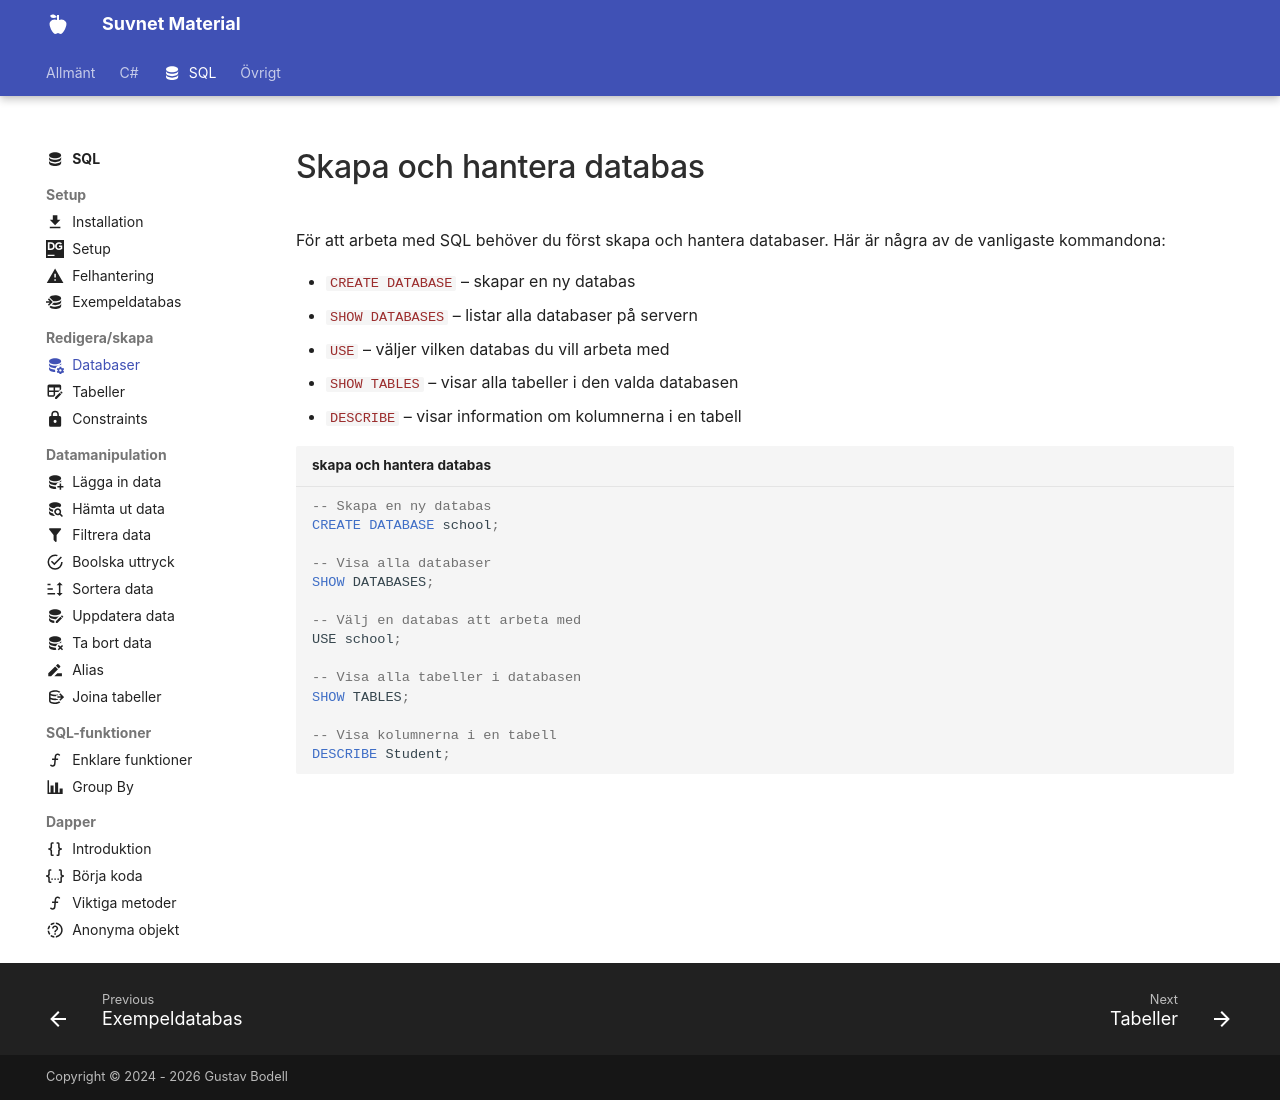

repository: suvnet25/classroom · page: material/sql/edit_create/databases/index.html · generator: mkdocs

---
    title: Skapa och hantera databas
    description: Grunderna i att skapa och hantera databaser i SQL med CREATE DATABASE, SHOW DATABASES, USE, SHOW TABLES och DESCRIBE.
    icon: material/database-cog
---

# Skapa och hantera databas

För att arbeta med SQL behöver du först skapa och hantera databaser. Här är några av de vanligaste kommandona:

* `CREATE DATABASE` – skapar en ny databas  
* `SHOW DATABASES` – listar alla databaser på servern  
* `USE` – väljer vilken databas du vill arbeta med  
* `SHOW TABLES` – visar alla tabeller i den valda databasen  
* `DESCRIBE` – visar information om kolumnerna i en tabell  

```sql title="skapa och hantera databas"
-- Skapa en ny databas
CREATE DATABASE school;

-- Visa alla databaser
SHOW DATABASES;

-- Välj en databas att arbeta med
USE school;

-- Visa alla tabeller i databasen
SHOW TABLES;

-- Visa kolumnerna i en tabell
DESCRIBE Student;
```
